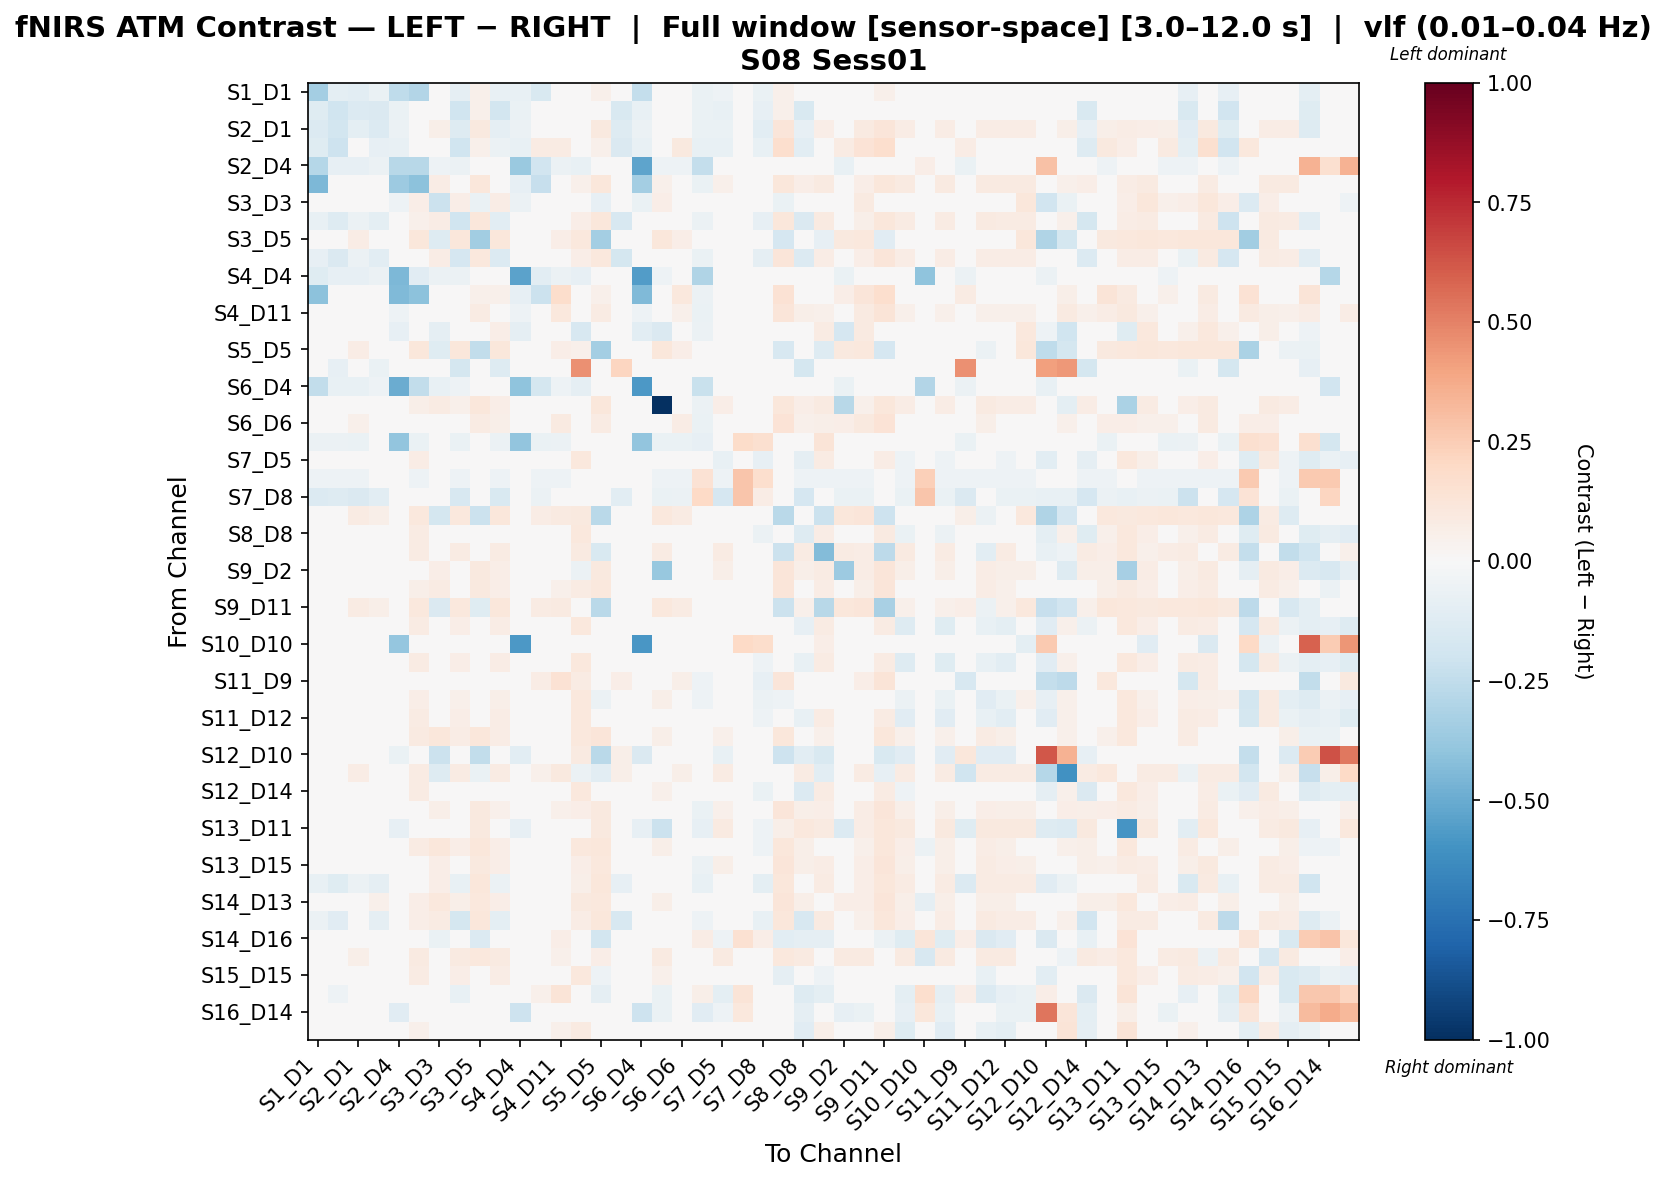

Source data for this figure (header and first rows):
, S1_D1 hbo, S1_D3 hbo, S2_D1 hbo, S2_D2 hbo, S2_D4 hbo, S3_D1 hbo, S3_D3 hbo, S3_D4 hbo, S3_D5 hbo, S4_D2 hbo, S4_D4 hbo, S4_D6 hbo, S4_D11 hbo, S5_D3 hbo, S5_D5 hbo, S5_D7 hbo, S6_D4 hbo, S6_D5 hbo, S6_D6 hbo, S6_D8 hbo, S7_D5 hbo, S7_D7 hbo, S7_D8 hbo
S1_D1 hbo, -0.3377, -0.09886, -0.1069, -0.06672, -0.2526, -0.2898, 0.01106, -0.08814, 0.05123, -0.07475, -0.07608, -0.1514, -0.01572, -0.002328, 0.05123, -0.03998, -0.2381, -0.01304, -0.01036, -0.06427, -0.05213, -0.002678, -0.06756
S1_D3 hbo, -0.1191, -0.1956, -0.136, -0.1407, -0.06923, -0.02902, 0.005589, -0.1968, 0.05174, -0.1824, -0.06923, -0.02204, -0.01915, -0.008833, 0.04885, -0.1505, -0.07211, -0.01172, -0.008833, -0.06346, -0.07804, -0.002884, -0.08094
S2_D1 hbo, -0.1367, -0.1821, -0.09629, -0.1386, -0.06193, 0.01913, 0.05784, -0.1272, 0.0949, -0.09237, -0.05935, 0.005324, 0.04128, 0.04329, 0.09655, -0.1254, -0.06193, 0.03203, 0.03924, -0.06451, -0.06969, -0.002581, -0.1041
S2_D2 hbo, -0.1211, -0.2057, -0.02397, -0.08309, -0.07447, -0.03149, -0.01397, -0.1997, 0.05174, -0.0624, -0.07447, 0.08221, 0.08221, -0.02273, 0.05174, -0.1409, -0.07447, -0.02273, 0.09702, -0.07447, -0.07322, -0.004381, -0.07347
S2_D4 hbo, -0.2846, -0.08329, -0.08329, -0.05794, -0.2781, -0.2774, -0.05432, -0.05794, 0.0, -0.03983, -0.3715, -0.1946, -0.06156, -0.07243, 0.0, 0.0, -0.5297, -0.05432, -0.0507, -0.2378, 0.0, 0.0, 0.0
S3_D1 hbo, -0.4512, -0.04748, -0.02798, -0.0188, -0.3609, -0.4064, 0.07429, 0.02389, 0.1138, 0.03495, -0.08072, -0.2343, 0.001475, 0.0537, 0.117, 0.00761, -0.3375, 0.05182, 0.001759, -0.06519, 0.05223, -0.002608, -0.04942
S3_D3 hbo, -0.00388, -0.002251, 0.02515, -0.002251, -0.05113, 0.06445, -0.2115, 0.06409, -0.06689, 0.07809, -0.05752, -0.002251, 0.01559, -0.01542, -0.0828, 0.03096, -0.0703, 0.06927, 0.01965, -0.04793, 0.004558, 0.0, 0.0
S3_D4 hbo, -0.07346, -0.1266, -0.06032, -0.09512, -0.0415, 0.05093, 0.07584, -0.1954, 0.1128, -0.1037, -0.0415, -0.02484, 0.007311, 0.06349, 0.116, -0.163, -0.0415, 0.04524, 0.0001674, -0.06102, -0.008049, -0.002441, -0.07893
S3_D5 hbo, 0.04772, 0.04936, 0.07676, 0.04936, 0.0, 0.116, -0.1254, 0.1141, -0.3485, 0.1121, 0.0, 0.04936, 0.06719, 0.1065, -0.3423, 0.03126, 0.0, 0.116, 0.06487, 0.0, 0.02665, 0.0, 0.0
S4_D2 hbo, -0.08006, -0.1416, -0.05976, -0.1027, -0.03497, 0.04587, 0.0721, -0.1683, 0.1054, -0.1346, -0.03497, -0.006884, 0.02072, 0.06515, 0.1087, -0.1761, -0.03497, 0.03876, 0.007148, -0.06411, -0.02573, -0.002914, -0.08674
S4_D4 hbo, -0.1197, -0.07883, -0.07883, -0.05484, -0.4509, -0.1129, -0.06169, -0.05484, 0.0, -0.0377, -0.5362, -0.1026, -0.05827, -0.07883, -0.01028, 0.0, -0.5601, -0.05141, -0.04798, -0.3004, 0.0, 0.0, 0.0
S4_D6 hbo, -0.4115, -0.008227, 0.04418, 0.03929, -0.4412, -0.4104, 0.01676, -0.01589, 0.05174, 0.05095, -0.084, -0.2158, 0.1722, 0.0363, 0.05174, 0.03171, -0.4412, -0.01822, 0.1042, -0.0583, 0.008416, -0.002332, -0.03265
S4_D11 hbo, -0.02598, -0.01868, 0.02632, 0.01262, -0.05088, 0.003276, 0.0372, 0.00893, 0.0796, 0.04323, -0.05088, 0.03908, 0.1056, 0.04024, 0.0796, 0.03114, -0.05088, 0.01176, 0.05203, -0.06784, 0.04597, -0.002827, -0.02544
S5_D3 hbo, -0.03181, -0.03017, -0.00388, -0.01123, -0.07953, 0.02809, -0.09273, 0.04703, 0.04196, 0.06596, -0.0871, -0.009327, 0.01152, -0.1622, 0.02088, 0.04264, -0.1023, -0.1412, 0.01126, -0.05681, 0.03373, 0.0, 0.0
S5_D5 hbo, 0.04725, 0.04888, 0.07625, 0.04888, 0.0, 0.1155, -0.1231, 0.1152, -0.2432, 0.1132, -0.01486, 0.04888, 0.0667, 0.05393, -0.3386, 0.03096, -0.04459, 0.1171, 0.06437, 0.0, 0.04409, 0.0, 0.0
S5_D7 hbo, -0.01544, -0.07945, -0.03144, -0.06345, 0.0, 0.04858, 0.04858, -0.1755, 0.04858, -0.1275, 0.0, 0.04858, 0.04858, 0.4571, 0.04858, 0.2126, 0.0, 0.04858, 0.04858, 0.0, -0.02901, 0.0, -0.04801
S6_D4 hbo, -0.2495, -0.07397, -0.07397, -0.05146, -0.4951, -0.243, -0.07076, -0.05146, 0.0, -0.03538, -0.4006, -0.1794, -0.05468, -0.08684, -0.0193, 0.0, -0.5748, -0.04824, -0.04503, -0.2193, 0.0, 0.0, 0.0
S6_D5 hbo, -0.005906, 0.0001527, 0.02088, 0.01123, -0.03544, 0.06014, 0.08031, 0.05093, 0.1139, 0.06446, -0.03544, -0.01757, 0.01355, -0.0287, 0.1171, 0.03096, -0.03544, -1.0, 0.004572, -0.05537, 0.06855, -0.002215, -0.03101
S6_D6 hbo, -0.01028, -0.003588, 0.05464, 0.02506, -0.03782, 0.02421, 0.0469, 0.01412, 0.08308, 0.05732, -0.03782, 0.04439, 0.09159, 0.04526, 0.08473, 0.03126, -0.03782, 0.0116, 0.07514, -0.06304, 0.03955, -0.002522, -0.0353
S6_D8 hbo, -0.06106, -0.05597, -0.0636, -0.04325, -0.3965, -0.0636, -0.03816, -0.06869, 0.0, -0.05597, -0.3965, -0.06869, -0.06106, -0.04071, 0.0, 0.0, -0.3965, -0.06615, -0.0636, -0.08244, -0.02799, 0.1871, 0.1617
S7_D5 hbo, -0.007521, -0.011, 0.00832, 0.01021, 0.0, 0.07429, 0.01681, 0.02146, 0.01681, 0.02794, 0.0, -0.009054, 0.03443, 0.1064, 0.01681, 0.003266, 0.0, 0.04461, 0.009218, -0.0424, -0.0727, -0.00424, -0.08327
S7_D7 hbo, -0.05437, -0.05437, -0.05437, -0.02718, 0.0, -0.05437, 0.0, -0.05437, 0.0, -0.05437, 0.0, -0.05437, -0.05437, 0.0, 0.0, 0.0, 0.0, -0.05437, -0.05437, 0.1474, -0.05437, 0.2755, 0.1643
S7_D8 hbo, -0.137, -0.1282, -0.1414, -0.1062, 0.0, -0.0396, 0.0, -0.159, 0.0, -0.1502, 0.0, -0.0616, -0.0352, 0.0, 0.0, -0.1018, 0.0, -0.066, -0.0572, 0.1965, -0.1678, 0.2762, 0.07177
S8_D6 hbo, 0.04686, 0.04848, 0.08535, 0.0552, 0.0, 0.1038, -0.1726, 0.1038, -0.2184, 0.1138, 0.0, 0.07198, 0.09033, 0.09711, -0.2702, 0.0307, 0.0, 0.1038, 0.08535, 0.0, 0.03514, 0.0, 0.0
S8_D8 hbo, 0.002179, -0.006262, 0.02665, 0.01937, 0.0, 0.08054, 0.03095, -0.0001145, 0.01225, 0.03016, 0.0, 0.003744, 0.04213, 0.1046, 0.01551, -0.02452, 0.0, 0.04717, 0.0224, -0.035, -0.03752, -0.0035, -0.0618
S8_D15 hbo, 0.02154, 0.02824, 0.04729, 0.04501, 0.0, 0.08492, 0.04271, 0.08294, 0.04134, 0.08096, -0.006704, 0.02154, 0.03937, 0.08705, -0.1502, 0.03403, -0.01676, 0.08492, 0.0354, -0.0107, 0.07916, -0.003352, -0.02682
S9_D2 hbo, -0.01166, -0.005813, 0.02505, 0.02208, -0.04373, 0.03742, 0.06865, 0.0395, 0.09989, 0.06645, -0.04373, 0.01028, 0.04076, -0.05849, 0.09989, 0.03193, -0.04373, -0.3795, 0.03306, -0.04534, 0.06193, -0.002082, -0.02915
S9_D9 hbo, 0.00675, 0.01416, 0.0431, 0.03548, -0.01736, 0.05844, 0.08448, 0.0485, 0.1002, 0.06628, -0.01736, 0.02016, 0.05294, 0.08113, 0.1035, 0.03096, -0.01736, 0.03114, 0.03496, -0.04628, 0.04867, -0.002893, -0.0405
S9_D11 hbo, 0.04772, 0.04936, 0.08497, 0.05583, 0.0, 0.1028, -0.1481, 0.1028, -0.118, 0.1125, -0.01588, 0.07848, 0.09303, 0.02339, -0.2688, 0.03126, -0.04763, 0.1028, 0.08497, 0.0, 0.03888, 0.0, 0.0
S10_D9 hbo, 0.01875, 0.0275, 0.04419, 0.04532, 0.0, 0.08345, 0.0188, 0.06885, -0.04068, 0.07399, 0.0, -0.001, 0.0382, 0.106, -0.0474, 0.03096, 0.0, 0.04945, 0.01806, -0.03563, -0.02646, -0.003563, -0.04988
S10_D10 hbo, 0.0, 0.0, 0.0, 0.0, -0.3839, 0.0, -0.03702, 0.0, 0.0, 0.0, -0.5705, 0.0, 0.0, -0.03702, -0.03702, 0.0, -0.5853, 0.0, 0.0, -0.03201, 0.0, 0.1998, 0.1731
S10_D12 hbo, 0.01807, 0.02699, 0.04342, 0.04523, 0.0, 0.08268, 0.0188, 0.06774, -0.04068, 0.07305, 0.0, -0.002192, 0.03752, 0.106, -0.0474, 0.03096, 0.0, 0.04783, 0.01695, -0.03648, -0.02773, -0.003648, -0.05107
S11_D9 hbo, -0.009447, -0.005313, 0.03372, 0.03384, -0.03928, -0.01151, 0.01536, -0.01358, 0.04637, 0.04046, -0.03928, 0.07633, 0.1454, 0.08059, 0.04637, 0.06916, -0.03928, -0.02392, 0.0584, -0.05168, 0.01536, -0.002067, -0.08331
S11_D11 hbo, 0.006438, 0.01827, 0.03034, 0.04378, 0.0, 0.0696, 0.04003, 0.05394, -0.006035, 0.05707, 0.0, -0.01234, 0.02589, 0.106, -0.05693, 0.03096, 0.0, 0.05592, 0.003154, -0.05101, -0.01747, -0.005101, -0.06122
S11_D12 hbo, 0.01648, 0.0258, 0.04164, 0.04503, 0.0, 0.0809, 0.01783, 0.06517, -0.04225, 0.07088, 0.0, -0.004964, 0.03594, 0.106, -0.04403, 0.03096, 0.0, 0.04407, 0.01437, -0.03846, -0.03146, -0.003846, -0.05384
S11_D13 hbo, 0.02105, 0.02923, 0.04681, 0.0456, 0.0, 0.0861, 0.1136, 0.07265, 0.1139, 0.07722, 0.0, 0.003033, 0.04052, 0.106, 0.1172, 0.03096, 0.0, 0.05499, 0.02181, -0.03275, 0.05272, -0.003275, -0.04585
S12_D10 hbo, 0.0, 0.0, 0.0, 0.0, -0.06487, 0.0, -0.2129, 0.0, -0.2451, 0.0, -0.1068, 0.02933, 0.02933, 0.09219, -0.2703, 0.05865, -0.1444, 0.0, 0.0, -0.04396, -0.07386, 0.0, -0.009848
S12_D12 hbo, 0.04149, 0.04149, 0.07349, 0.04149, 0.0, 0.0858, -0.132, 0.0858, -0.06545, 0.0858, -0.0121, 0.0538, 0.09812, -0.06184, -0.1018, 0.05626, -0.0484, 0.004807, 0.05872, 0.0, 0.0858, 0.0, -0.0405
S12_D14 hbo, -1.0944288940522205e-05, -0.01083, 0.02069, 0.01143, 0.0, 0.08424, 0.02626, -0.007668, 0.02661, 0.02157, 0.0, 0.0001372, 0.03887, 0.106, 0.02987, -0.03212, 0.0, 0.05106, 0.01913, -0.03481, -0.04743, -0.003481, -0.0633
S13_D6 hbo, -0.01028, -0.003588, 0.02988, 0.01652, -0.03782, 0.03528, 0.05797, 0.02519, 0.09415, 0.05345, -0.03782, 0.01188, 0.05139, 0.06383, 0.0958, 0.03126, -0.03782, 0.02267, 0.02232, -0.06304, 0.05062, -0.002522, -0.0353
S13_D11 hbo, -0.03363, -0.03205, -0.001369, -0.02521, -0.07938, 0.02089, 0.02089, 0.02089, 0.1003, 0.03995, -0.07938, -0.01664, 0.01733, -0.02723, 0.1003, 0.02997, -0.07938, -0.2111, -0.01164, -0.07938, 0.09238, 0.0, -0.05154
S13_D13 hbo, 0.01707, 0.02638, 0.04228, 0.04553, 0.0, 0.08155, 0.1141, 0.06425, 0.1144, 0.06993, 0.0, -0.004269, 0.03654, 0.1065, 0.116, 0.03126, 0.0, 0.0624, 0.01507, -0.03831, 0.04856, -0.003831, -0.05363
S13_D15 hbo, -0.005436, 0.0006391, 0.03484, 0.01918, -0.03544, 0.04769, 0.06984, 0.03883, 0.1014, 0.0674, -0.03544, 0.003456, 0.03355, 0.06598, 0.1031, 0.03126, -0.03544, 0.02776, 0.02481, -0.05537, 0.05997, -0.002215, -0.03101
S14_D12 hbo, -0.07423, -0.1228, -0.05633, -0.08716, -0.04277, 0.04294, 0.06675, -0.07193, 0.1097, -0.05497, -0.04277, -0.015, 0.007365, 0.05957, 0.113, -0.08084, -0.04277, 0.04172, 0.002441, -0.07128, -0.0004912, -0.002851, -0.09839
S14_D13 hbo, 0.0135, 0.0237, 0.04898, 0.05203, 0.0, 0.06972, 0.1065, 0.05943, 0.1066, 0.06985, 0.0, 0.01794, 0.0464, 0.09962, 0.1082, 0.03126, 0.0, 0.06117, 0.03174, -0.04277, 0.04782, -0.004277, -0.04705
S14_D14 hbo, -0.06057, -0.113, -0.04799, -0.08766, -0.03225, 0.06268, 0.08203, -0.1778, 0.1126, -0.09391, -0.03225, -0.01347, 0.01747, 0.07438, 0.1159, -0.1587, -0.03225, 0.04281, 0.006489, -0.05375, -0.002712, -0.00215, -0.07387
S14_D16 hbo, -0.0216, -0.0162, 0.01274, 0.004356, 0.0, 0.01804, -0.06443, 0.007236, -0.1352, 0.02498, 0.0, 0.002772, 0.06637, 0.04939, -0.184, 0.0, 0.0, -0.008964, 0.005472, 0.07745, -0.05048, 0.154, 0.06837
S15_D13 hbo, 0.03248, 0.03248, 0.05896, 0.03994, 0.0, 0.0936, 0.04138, 0.0936, 0.1085, 0.0936, -0.01492, 0.03248, 0.05081, 0.0373, 0.06376, 0.03915, -0.04476, 0.0936, 0.04674, 0.003626, 0.0936, -0.00746, -0.01492
S15_D15 hbo, 0.01925, 0.02788, 0.04475, 0.04538, 0.0, 0.08401, 0.02017, 0.06966, 0.0005549, 0.07468, 0.0, -0.0001207, 0.0387, 0.106, -0.05209, 0.03096, 0.0, 0.05414, 0.01887, -0.035, -0.01062, -0.0035, -0.049
S15_D16 hbo, -0.0479, -0.05092, -0.02055, -0.01556, 0.01344, -0.03139, -0.01999, -0.07533, -0.01999, -0.037, 0.0, 0.0542, 0.1305, 0.01792, -0.08998, -0.02999, 0.0, -0.06626, 0.02633, 0.05533, -0.0973, 0.1318, 0.0239
S16_D14 hbo, -0.02785, -0.02089, -0.03133, -0.003481, -0.1142, -0.03133, 0.0, -0.04526, 0.0, -0.0383, -0.2053, -0.04874, -0.01537, 0.0, 0.0, 0.0, -0.2053, -0.06615, -0.04526, -0.1105, -0.05222, 0.1088, 0.03238
S16_D16 hbo, 0.008511, 0.01551, 0.02849, 0.03301, 0.005417, 0.05196, -0.008729, 0.03796, -0.03784, 0.04496, 0.0, -0.00346, 0.05434, 0.09068, -0.03784, 0.03651, 0.0, 0.01696, 0.003651, -0.02426, -0.04182, 0.007238, -0.03826
